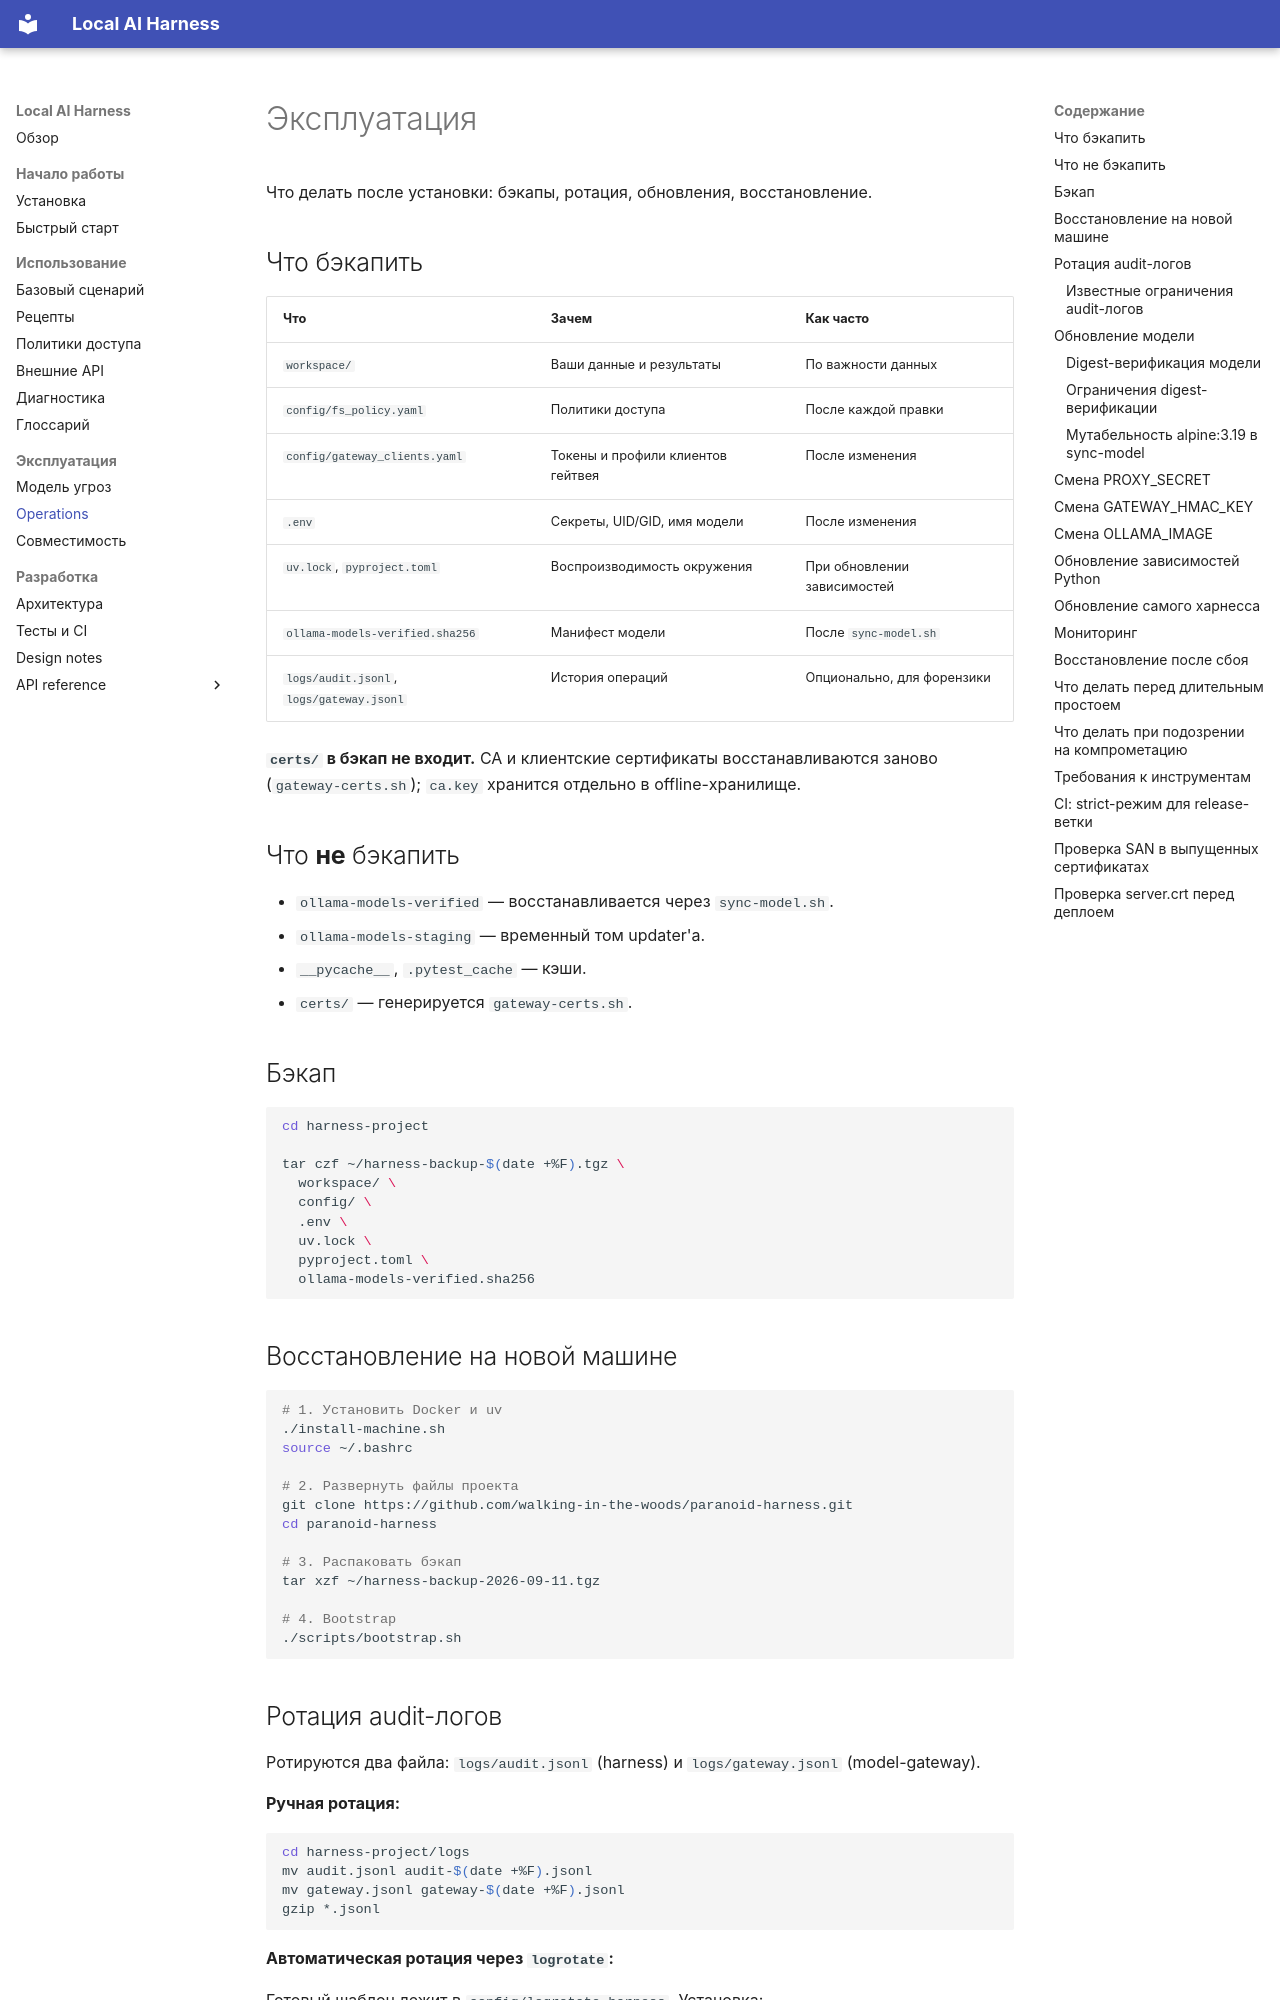

repository: walking-in-the-woods/paranoid-harness · page: operations/index.html · generator: mkdocs

# Эксплуатация

Что делать после установки: бэкапы, ротация, обновления, восстановление.

## Что бэкапить

| Что | Зачем | Как часто |
|---|---|---|
| `workspace/` | Ваши данные и результаты | По важности данных |
| `config/fs_policy.yaml` | Политики доступа | После каждой правки |
| `config/gateway_clients.yaml` | Токены и профили клиентов гейтвея | После изменения |
| `.env` | Секреты, UID/GID, имя модели | После изменения |
| `uv.lock`, `pyproject.toml` | Воспроизводимость окружения | При обновлении зависимостей |
| `ollama-models-verified.sha256` | Манифест модели | После `sync-model.sh` |
| `logs/audit.jsonl`, `logs/gateway.jsonl` | История операций | Опционально, для форензики |

**`certs/` в бэкап не входит.** CA и клиентские сертификаты
восстанавливаются заново (`gateway-certs.sh`); `ca.key` хранится
отдельно в offline-хранилище.

## Что **не** бэкапить

- `ollama-models-verified` — восстанавливается через `sync-model.sh`.
- `ollama-models-staging` — временный том updater'а.
- `__pycache__`, `.pytest_cache` — кэши.
- `certs/` — генерируется `gateway-certs.sh`.

## Бэкап

```bash
cd harness-project

tar czf ~/harness-backup-$(date +%F).tgz \
  workspace/ \
  config/ \
  .env \
  uv.lock \
  pyproject.toml \
  ollama-models-verified.sha256
```

## Восстановление на новой машине

```bash
# 1. Установить Docker и uv
./install-machine.sh
source ~/.bashrc

# 2. Развернуть файлы проекта
git clone https://github.com/walking-in-the-woods/paranoid-harness.git
cd paranoid-harness

# 3. Распаковать бэкап
tar xzf ~/harness-backup-2026-09-11.tgz

# 4. Bootstrap
./scripts/bootstrap.sh
```

## Ротация audit-логов

Ротируются два файла: `logs/audit.jsonl` (harness) и
`logs/gateway.jsonl` (model-gateway).

**Ручная ротация:**

```bash
cd harness-project/logs
mv audit.jsonl audit-$(date +%F).jsonl
mv gateway.jsonl gateway-$(date +%F).jsonl
gzip *.jsonl
```

**Автоматическая ротация через `logrotate`:**

Готовый шаблон лежит в `config/logrotate.harness`. Установка:

```bash
sed "s|@PROJECT_PATH@|$(pwd)|; s|@UID@|$(id -u)|; s|@GID@|$(id -g)|" \
  config/logrotate.harness | sudo tee /etc/logrotate.d/harness

sudo logrotate -d /etc/logrotate.d/harness
```

**Почему `copytruncate` для audit.jsonl:** `AuditLog` пишет через
`open(..., "a")`, не удерживая файловый дескриптор между вызовами.

**Почему `create` без `copytruncate` для gateway.jsonl:** `AuditWriter`
открывает файл на каждый `write`, не удерживает дескриптор.
Ротация без `copytruncate` не теряет данные.
